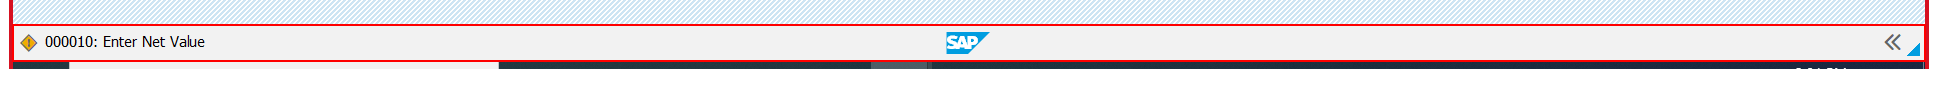
Task: Test Automation Project
Workflow: VA01_CreateSalesOrderItemsData

Step 1: find 'sbar' in window 'Create Standard Order: Overview' (saplogon.exe)

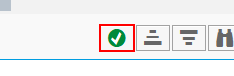
Step 2: click on 'Button  Continue (Enter)' in window 'SAP Credit Management: Messages from Credit Check' (saplogon.exe)

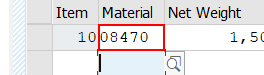
Step 3: click on 'CTextField  Material' in window 'Create Standard Order: Overview' (saplogon.exe)

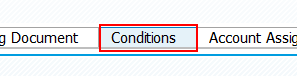
Step 4: click on 'Tab  Conditions' in window 'Create Standard Order: Item Data' (saplogon.exe)

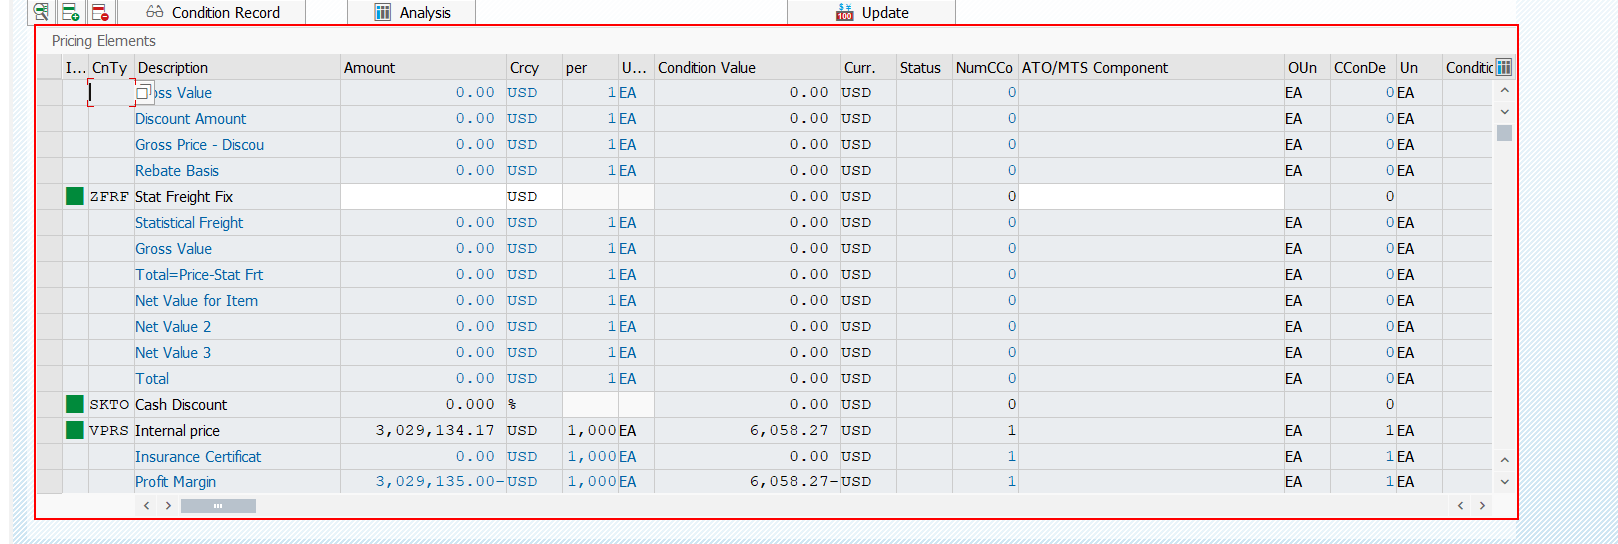
Step 5: type a value into 'TableControl Pricing' in window 'Create Standard Order: Item Data' (saplogon.exe)

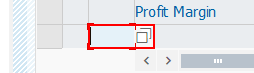
Step 6: type [conditionType] into 'CTextField  CnTy' in window 'Create Standard Order: Item Data' (saplogon.exe)

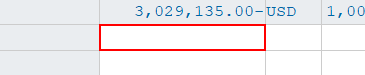
Step 7: type [amount] into 'TextField  Amount' in window 'Create Standard Order: Item Data' (saplogon.exe)

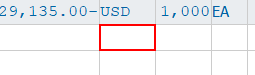
Step 8: type [currency] into 'CTextField  Crcy' in window 'Create Standard Order: Item Data' (saplogon.exe)

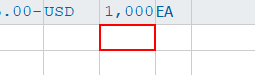
Step 9: type [pricingUnit] into 'TextField  per' in window 'Create Standard Order: Item Data' (saplogon.exe)

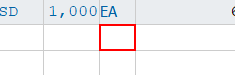
Step 10: type [unitOfMeasure] into 'CTextField  UoM' in window 'Create Standard Order: Item Data' (saplogon.exe)

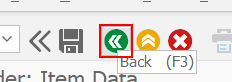
Step 11: click on 'Button  Back (F3)' in window 'Create Standard Order: Item Data' (saplogon.exe)